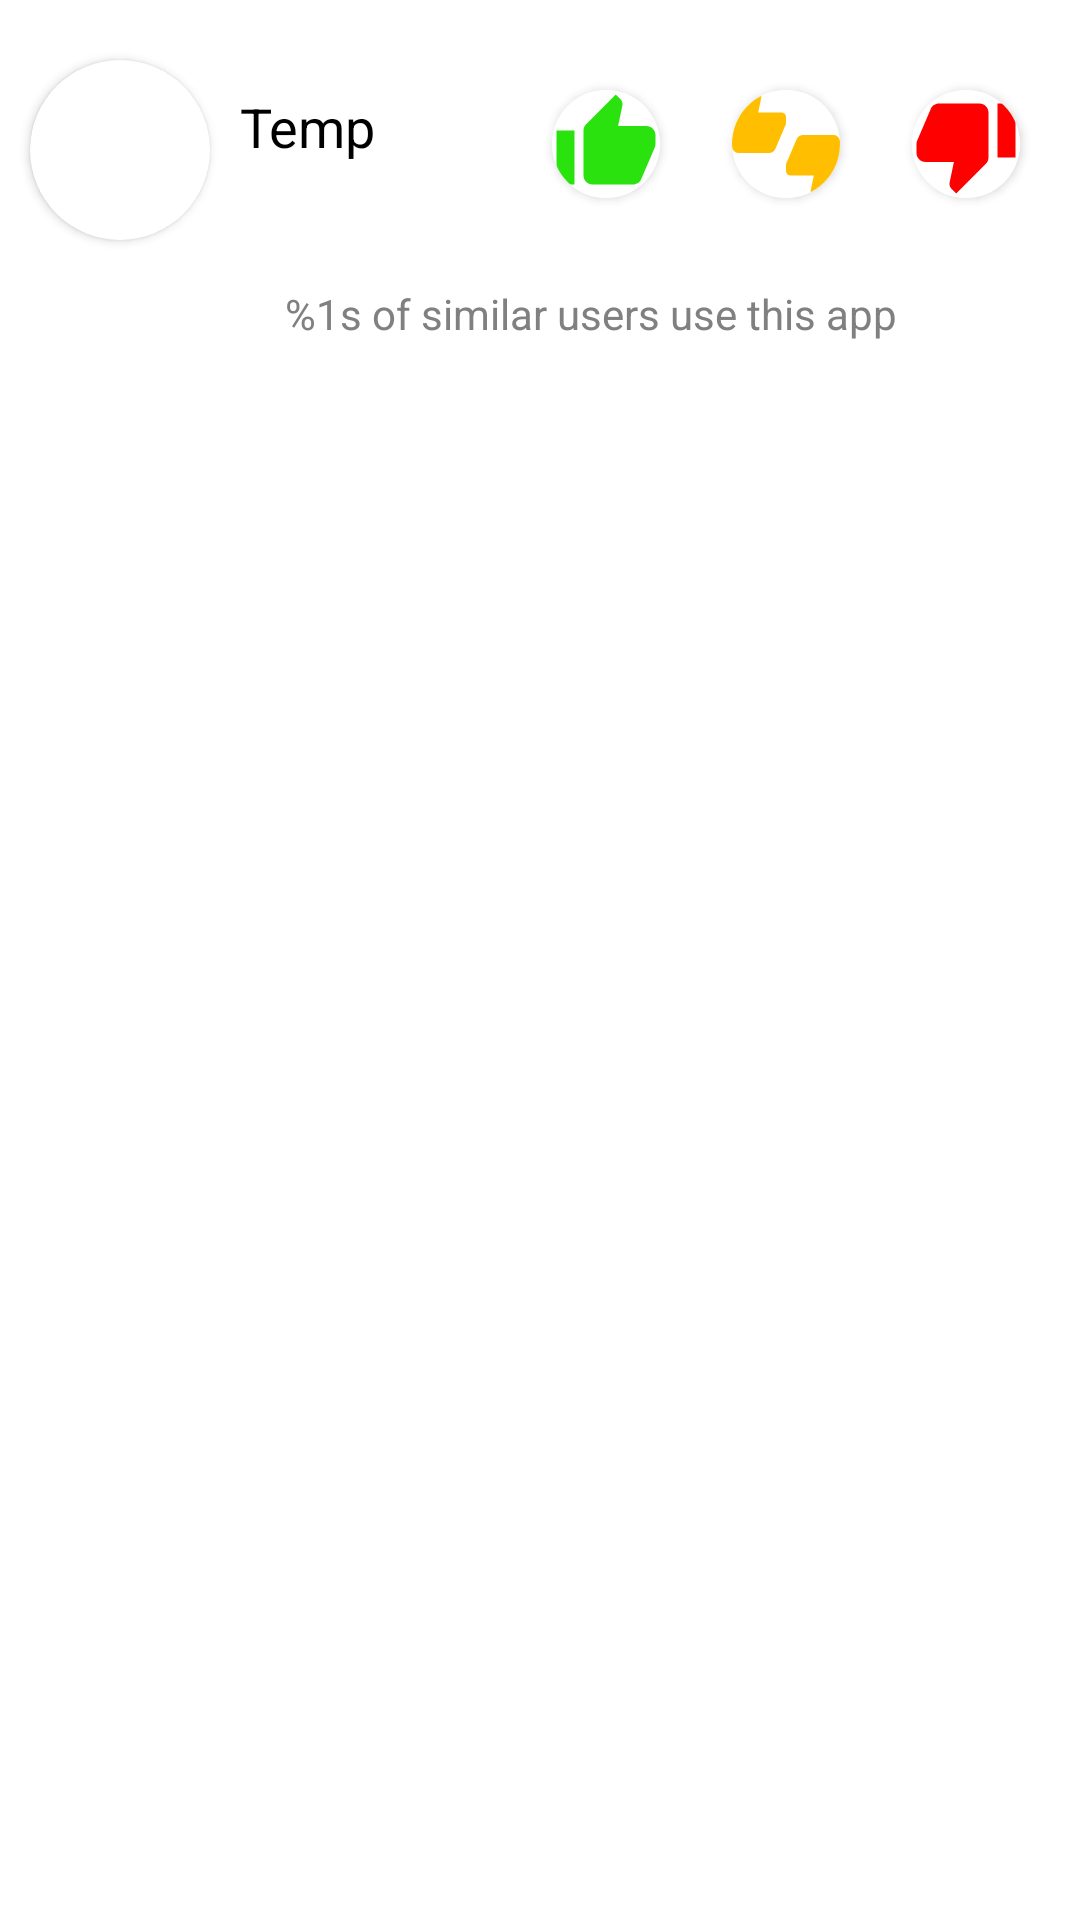

This screen was rendered from an Android layout file. Write that file and the resources it references.
<!-- AndroidManifest.xml: application theme Theme.AppFrontendTest -->
<!-- res/layout/recommendation_item.xml -->
<?xml version="1.0" encoding="utf-8"?>
<RelativeLayout xmlns:android="http://schemas.android.com/apk/res/android"
    xmlns:app="http://schemas.android.com/apk/res-auto"
    xmlns:tools="http://schemas.android.com/tools"
    android:id="@+id/recommendationLayout"
    android:layout_width="match_parent"
    android:layout_height="wrap_content">

    <androidx.cardview.widget.CardView
        android:layout_width="wrap_content"
        android:layout_height="wrap_content"
        android:layout_alignParentStart="true"
        android:layout_alignParentTop="true"
        android:layout_marginStart="10dp"
        android:layout_marginTop="20dp"
        app:cardCornerRadius="38dp"
        app:cardPreventCornerOverlap="false">

        <ImageView
            android:id="@+id/recommendationImage"
            android:layout_width="60dp"
            android:layout_height="60dp"
            android:contentDescription="TODO"
            android:src="@mipmap/ic_launcher" />
    </androidx.cardview.widget.CardView>

    <TextView
        android:id="@+id/recommendationText"
        android:layout_width="100dp"
        android:layout_height="wrap_content"
        android:layout_alignParentStart="true"
        android:layout_alignParentTop="true"
        android:layout_marginStart="80dp"
        android:layout_marginTop="30dp"
        android:text="Temp"
        android:textColor="@color/black"
        android:textSize="18sp" />

    <TextView
        android:id="@+id/recommendationPercent"
        android:layout_width="wrap_content"
        android:layout_height="wrap_content"
        android:layout_alignParentStart="true"
        android:layout_alignParentTop="true"
        android:layout_marginStart="95dp"
        android:layout_marginTop="95dp"
        android:text="@string/similar_users_percent_usage"
        android:textColor="@color/Gray"
        android:textSize="14sp" />


    <androidx.cardview.widget.CardView
        android:layout_width="wrap_content"
        android:layout_height="wrap_content"
        android:layout_alignParentTop="true"
        android:layout_alignParentEnd="true"
        android:layout_marginTop="30dp"
        android:layout_marginEnd="140dp"
        app:cardCornerRadius="18dp"
        app:cardPreventCornerOverlap="false">

        <ImageButton
            android:id="@+id/recommendationLike"
            android:layout_width="36dp"
            android:layout_height="36dp"
            android:background="@color/white"
            android:contentDescription="Like Recommendation"
            android:src="@drawable/ic_baseline_thumb_up" />
    </androidx.cardview.widget.CardView>

    <androidx.cardview.widget.CardView
        android:layout_width="wrap_content"
        android:layout_height="wrap_content"
        android:layout_alignParentTop="true"
        android:layout_alignParentEnd="true"
        android:layout_marginTop="30dp"
        android:layout_marginEnd="80dp"
        app:cardCornerRadius="18dp"
        app:cardPreventCornerOverlap="false">

        <ImageButton
            android:id="@+id/recommendationMaybe"
            android:layout_width="36dp"
            android:layout_height="36dp"

            android:background="@color/white"
            android:src="@drawable/ic_baseline_thumbs_up_down_24" />
    </androidx.cardview.widget.CardView>

    <androidx.cardview.widget.CardView
        android:layout_width="wrap_content"
        android:layout_height="wrap_content"
        android:layout_alignParentTop="true"
        android:layout_alignParentEnd="true"
        android:layout_marginTop="30dp"
        android:layout_marginEnd="20dp"
        app:cardCornerRadius="18dp"
        app:cardPreventCornerOverlap="false">

        <ImageButton
            android:id="@+id/recommendationDislike"
            android:layout_width="36dp"
            android:layout_height="36dp"
            android:background="@color/white"
            android:contentDescription="Dislike Recommendation"
            android:src="@drawable/ic_baseline_thumb_down_24" />
    </androidx.cardview.widget.CardView>

</RelativeLayout>
<!-- resources referenced by this layout -->
<resources>
  <color name="Gray">#808080</color>
  <color name="black">#FF000000</color>
  <color name="white">#FFFFFFFF</color>
  <!-- drawable ic_baseline_thumb_down_24 (drawable) -->
  <vector android:height="36dp" android:tint="#FF0000"
      android:viewportHeight="24" android:viewportWidth="24"
      android:width="36dp" xmlns:android="http://schemas.android.com/apk/res/android">
      <path android:fillColor="@android:color/white" android:pathData="M15,3L6,3c-0.83,0 -1.54,0.5 -1.84,1.22l-3.02,7.05c-0.09,0.23 -0.14,0.47 -0.14,0.73v2c0,1.1 0.9,2 2,2h6.31l-0.95,4.57 -0.03,0.32c0,0.41 0.17,0.79 0.44,1.06L9.83,23l6.59,-6.59c0.36,-0.36 0.58,-0.86 0.58,-1.41L17,5c0,-1.1 -0.9,-2 -2,-2zM19,3v12h4L23,3h-4z"/>
  </vector>
  <!-- drawable ic_baseline_thumb_up (drawable) -->
  <vector android:height="36dp" android:tint="#2AE30E"
      android:viewportHeight="24" android:viewportWidth="24"
      android:width="36dp" xmlns:android="http://schemas.android.com/apk/res/android">
      <path android:fillColor="@android:color/white" android:pathData="M1,21h4L5,9L1,9v12zM23,10c0,-1.1 -0.9,-2 -2,-2h-6.31l0.95,-4.57 0.03,-0.32c0,-0.41 -0.17,-0.79 -0.44,-1.06L14.17,1 7.59,7.59C7.22,7.95 7,8.45 7,9v10c0,1.1 0.9,2 2,2h9c0.83,0 1.54,-0.5 1.84,-1.22l3.02,-7.05c0.09,-0.23 0.14,-0.47 0.14,-0.73v-2z"/>
  </vector>
  <!-- drawable ic_baseline_thumbs_up_down_24 (drawable) -->
  <vector android:height="36dp" android:tint="#FFBF00"
      android:viewportHeight="24" android:viewportWidth="24"
      android:width="36dp" xmlns:android="http://schemas.android.com/apk/res/android">
      <path android:fillColor="@android:color/white" android:pathData="M12,6c0,-0.55 -0.45,-1 -1,-1L5.82,5l0.66,-3.18 0.02,-0.23c0,-0.31 -0.13,-0.59 -0.33,-0.8L5.38,0 0.44,4.94C0.17,5.21 0,5.59 0,6v6.5c0,0.83 0.67,1.5 1.5,1.5h6.75c0.62,0 1.15,-0.38 1.38,-0.91l2.26,-5.29c0.07,-0.17 0.11,-0.36 0.11,-0.55L12,6zM22.5,10h-6.75c-0.62,0 -1.15,0.38 -1.38,0.91l-2.26,5.29c-0.07,0.17 -0.11,0.36 -0.11,0.55L12,18c0,0.55 0.45,1 1,1h5.18l-0.66,3.18 -0.02,0.24c0,0.31 0.13,0.59 0.33,0.8l0.79,0.78 4.94,-4.94c0.27,-0.27 0.44,-0.65 0.44,-1.06v-6.5c0,-0.83 -0.67,-1.5 -1.5,-1.5z"/>
  </vector>
  <string name="similar_users_percent_usage">%1s of similar users use this app</string>
  <style name="Theme.AppFrontendTest" parent="Theme.MaterialComponents.Light.DarkActionBar">
          
          <item name="colorPrimary">@color/green</item>
          <item name="colorPrimaryVariant">@color/green_1</item>
          <item name="colorOnPrimary">@color/white</item>
          
          <item name="colorSecondary">@color/teal_200</item>
          <item name="colorSecondaryVariant">@color/teal_700</item>
          <item name="colorOnSecondary">@color/black</item>
          
          <item name="android:statusBarColor" tools:targetApi="l">?attr/colorPrimaryVariant</item>
          
      </style>
  <color name="green">#02d97c</color>
  <color name="green_1">#00bd6b</color>
  <color name="teal_200">#FF03DAC5</color>
  <color name="teal_700">#FF018786</color>
</resources>
